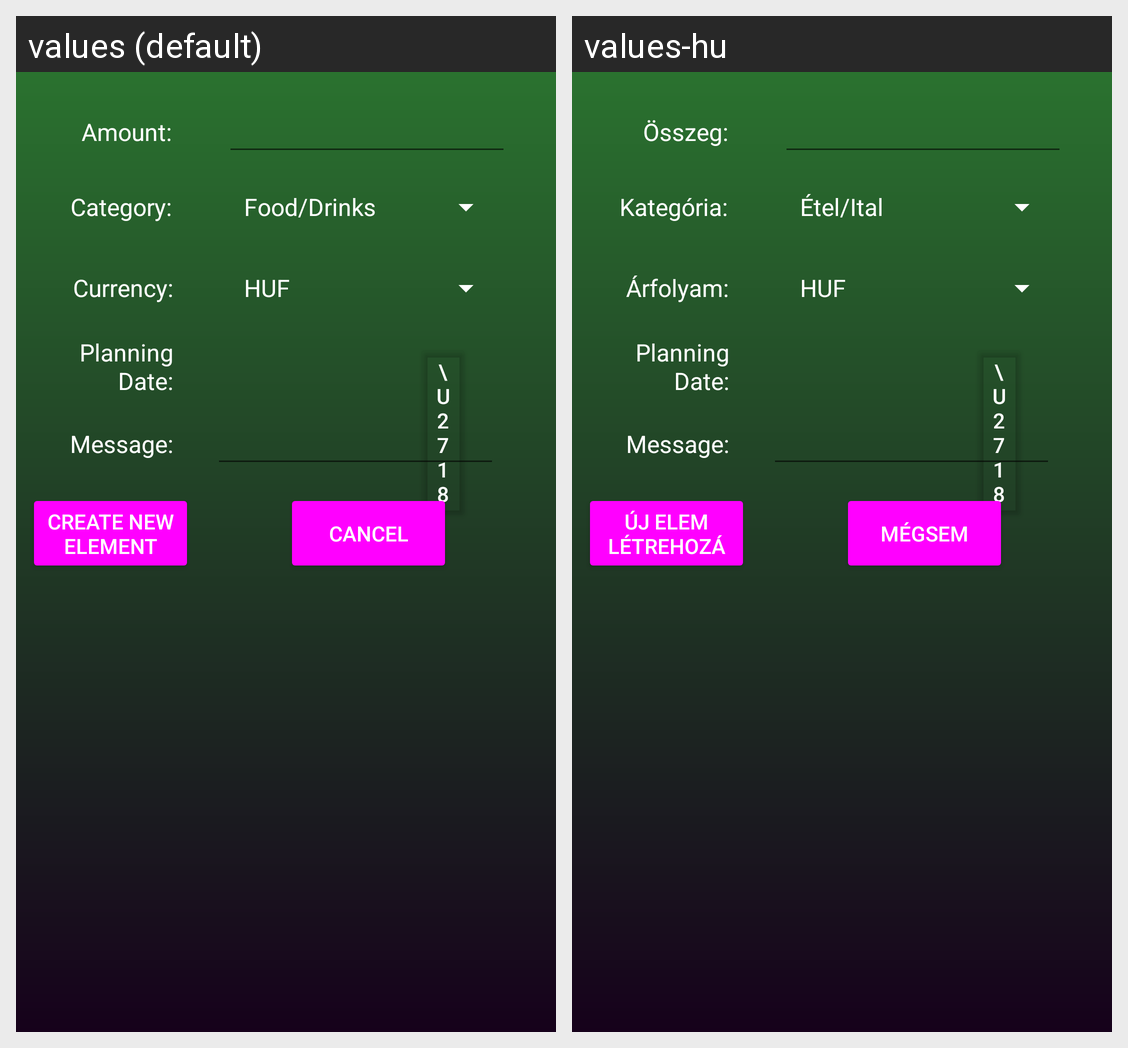

This grid shows one Android layout under two languages. Give, for every string resource on the screen, its name, the default text and each shown locale's text.
Android screen res/layout/activity_groups_add.xml rendered under 2 locales, left to right: values (default), values-hu. Device: Nexus 5 (rendered at 1080×1920; each locale shown at half size, 540×960, under a caption strip naming it); theme AppTheme.
Strings drawn on this screen, with the default value and each locale's value (text and hints the layout hard-codes, and strings that could not be matched under every locale, appear in the picture but are not listed):

currency
  values: Currency:
  values-hu: Árfolyam:

amount
  values: Amount:
  values-hu: Összeg:

category_id
  values: Category:
  values-hu: Kategória:

cancel
  values: cancel
  values-hu: Mégsem

create_new_element
  values: Create new element
  values-hu: Új elem létrehozása
